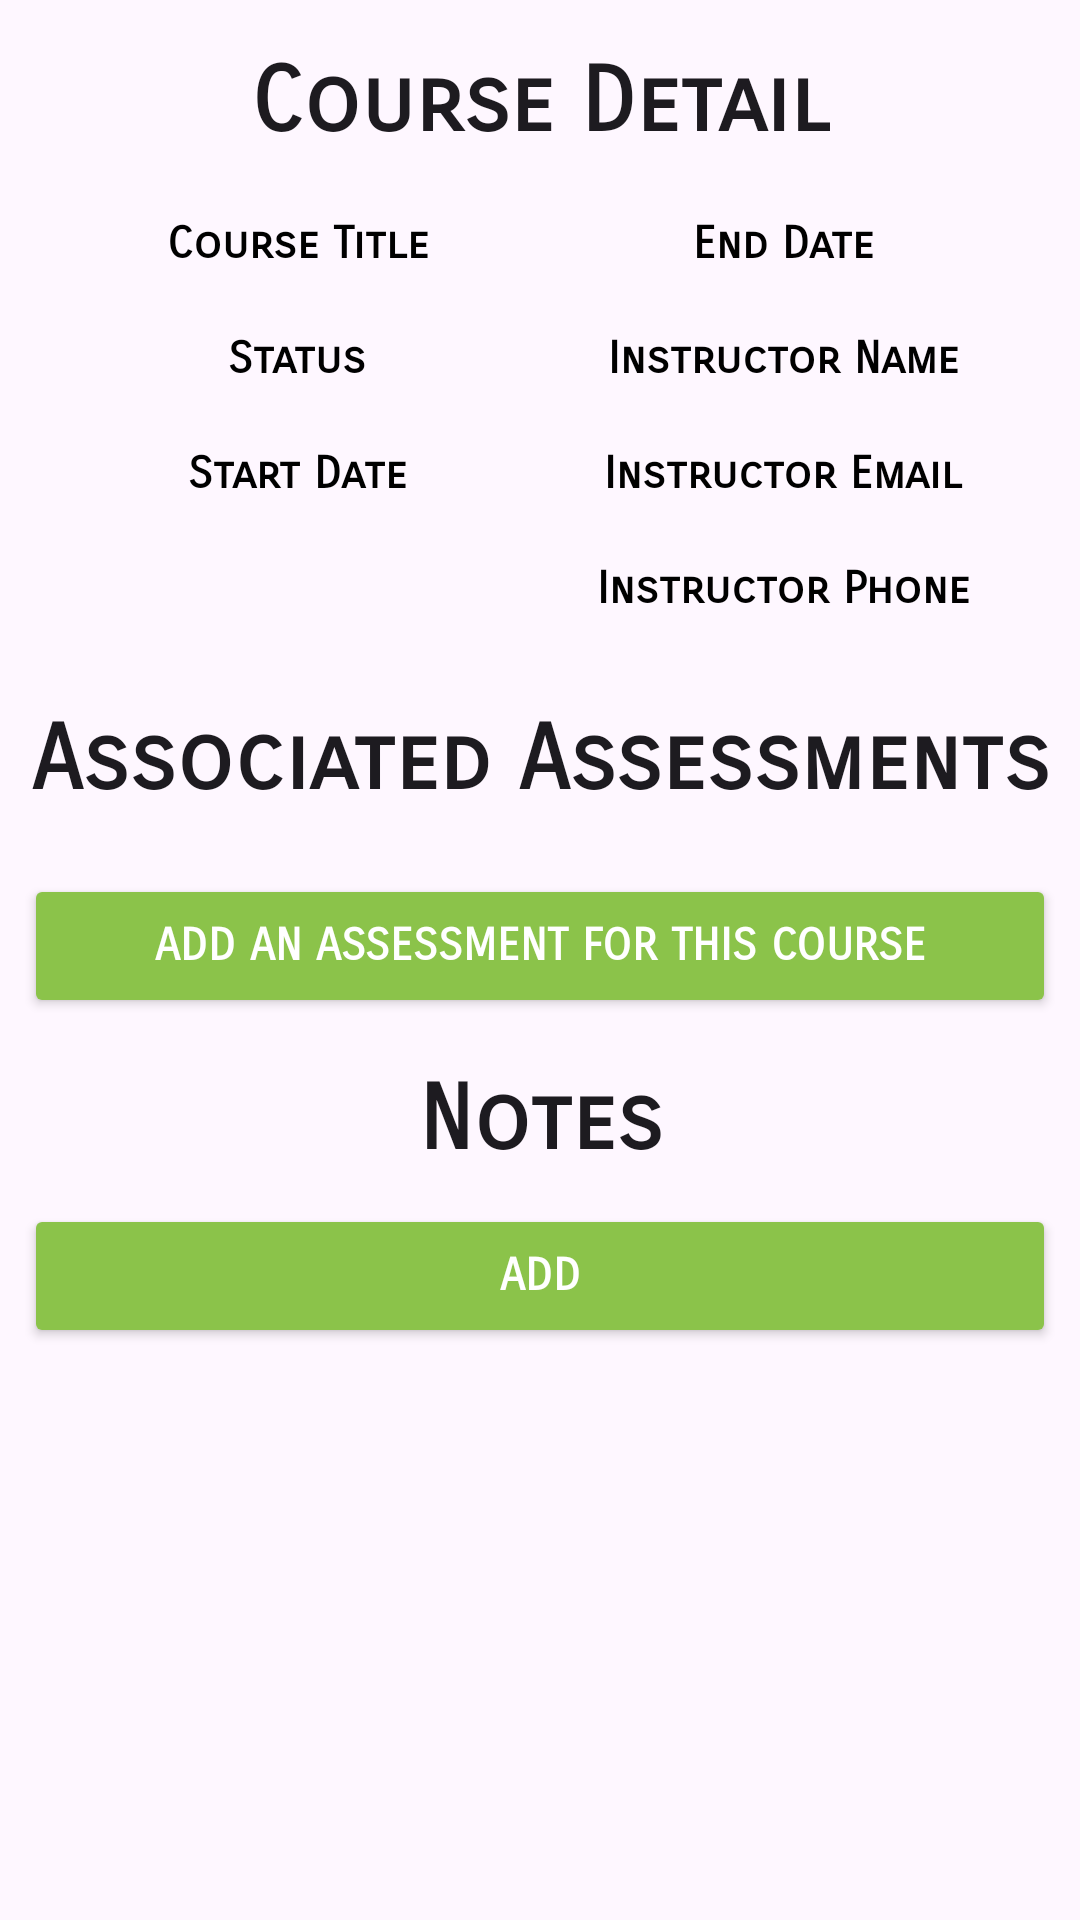

Produce the Android XML layout that renders to this screen, including the resource entries it uses.
<!-- AndroidManifest.xml: application theme Theme.C196 -->
<!-- res/layout/activity_course_detail.xml -->
<?xml version="1.0" encoding="utf-8"?>
<ScrollView xmlns:android="http://schemas.android.com/apk/res/android"
    xmlns:app="http://schemas.android.com/apk/res-auto"
    xmlns:tools="http://schemas.android.com/tools"
    android:layout_width="match_parent"
    android:layout_height="match_parent"
    tools:context=".controllers.CourseDetail">

    <androidx.constraintlayout.widget.ConstraintLayout
        android:layout_width="match_parent"
        android:layout_height="wrap_content">

        
        <TextView
            android:id="@+id/textView"
            android:layout_width="wrap_content"
            android:layout_height="wrap_content"
            android:text="Course Detail"
            app:layout_constraintTop_toTopOf="parent"
            app:layout_constraintEnd_toEndOf="parent"
            app:layout_constraintStart_toStartOf="parent"
            style="@style/AppTextView"/>

        <androidx.constraintlayout.widget.Guideline
            android:id="@+id/guidelineLeft"
            android:layout_width="wrap_content"
            android:layout_height="wrap_content"
            android:orientation="vertical"
            app:layout_constraintGuide_percent="0.05" />

        <androidx.constraintlayout.widget.Guideline
            android:id="@+id/guidelineCenter"
            android:layout_width="wrap_content"
            android:layout_height="wrap_content"
            android:orientation="vertical"
            app:layout_constraintGuide_percent="0.5" />

        <androidx.constraintlayout.widget.Guideline
            android:id="@+id/guidelineRight"
            android:layout_width="wrap_content"
            android:layout_height="wrap_content"
            android:orientation="vertical"
            app:layout_constraintGuide_percent="0.95" />

        
        <TextView
            android:id="@+id/courseTitleLabel"
            android:layout_width="0dp"
            android:layout_height="wrap_content"
            android:text="Course Title"
            app:layout_constraintTop_toBottomOf="@+id/textView"
            app:layout_constraintStart_toStartOf="@+id/guidelineLeft"
            app:layout_constraintEnd_toStartOf="@+id/guidelineCenter"
            android:textSize="15sp"
            style="@style/AppEditText"/>

        <TextView
            android:id="@+id/courseStatus"
            android:layout_width="0dp"
            android:layout_height="wrap_content"
            android:text="Status"
            app:layout_constraintTop_toBottomOf="@+id/courseTitleLabel"
            app:layout_constraintStart_toStartOf="@+id/guidelineLeft"
            app:layout_constraintEnd_toStartOf="@+id/guidelineCenter"
            android:textSize="15sp"
            style="@style/AppEditText"/>

        <TextView
            android:id="@+id/courseStartDate"
            android:layout_width="0dp"
            android:layout_height="wrap_content"
            android:text="Start Date"
            app:layout_constraintTop_toBottomOf="@+id/courseStatus"
            app:layout_constraintStart_toStartOf="@+id/guidelineLeft"
            app:layout_constraintEnd_toStartOf="@+id/guidelineCenter"
            android:textSize="15sp"
            style="@style/AppEditText"/>

        <ImageView
            android:id="@+id/notifyStart"
            android:layout_width="40dp"
            android:layout_height="40dp"
            android:layout_marginTop="10dp"
            app:layout_constraintTop_toBottomOf="@id/courseStatus"
            app:layout_constraintStart_toStartOf="@id/courseStartDate"
            android:contentDescription="bell"
            app:srcCompat="@drawable/baseline_add_alert_24"
            app:tint="@color/accent_green" />


        

        <ImageView
            android:id="@+id/notifyEnd"
            android:layout_width="40dp"
            android:layout_height="40dp"
            android:layout_marginTop="10dp"
            app:layout_constraintTop_toBottomOf="@id/textView"
            app:layout_constraintStart_toStartOf="@id/courseEndDate"
            android:contentDescription="bell"
            app:srcCompat="@drawable/baseline_add_alert_24"
            app:tint="@color/accent_green" />

        <TextView
            android:id="@+id/courseEndDate"
            android:layout_width="0dp"
            android:layout_height="wrap_content"
            android:text="End Date"
            app:layout_constraintTop_toBottomOf="@+id/textView"
            app:layout_constraintStart_toStartOf="@+id/guidelineCenter"
            app:layout_constraintEnd_toEndOf="@+id/guidelineRight"
            android:textSize="15sp"
            style="@style/AppEditText"/>

        <TextView
            android:id="@+id/instructorName"
            android:layout_width="0dp"
            android:layout_height="wrap_content"
            android:text="Instructor Name"
            app:layout_constraintTop_toBottomOf="@+id/courseEndDate"
            app:layout_constraintStart_toStartOf="@+id/guidelineCenter"
            app:layout_constraintEnd_toEndOf="@+id/guidelineRight"
            android:textSize="15sp"
            style="@style/AppEditText"/>

        <TextView
            android:id="@+id/instructorEmail"
            android:layout_width="0dp"
            android:layout_height="wrap_content"
            android:text="Instructor Email"
            app:layout_constraintTop_toBottomOf="@+id/instructorName"
            app:layout_constraintStart_toStartOf="@+id/guidelineCenter"
            app:layout_constraintEnd_toEndOf="@+id/guidelineRight"
            android:textSize="15sp"
            style="@style/AppEditText"/>

        <TextView
            android:id="@+id/instructorPhone"
            android:layout_width="0dp"
            android:layout_height="wrap_content"
            android:text="Instructor Phone"
            app:layout_constraintTop_toBottomOf="@+id/instructorEmail"
            app:layout_constraintStart_toStartOf="@+id/guidelineCenter"
            app:layout_constraintEnd_toEndOf="@+id/guidelineRight"
            android:textSize="15sp"
            style="@style/AppEditText"/>

        
        <TextView
            android:id="@+id/assessmentTextView"
            android:layout_width="wrap_content"
            android:layout_height="wrap_content"
            android:layout_marginTop="30dp"
            android:text="Associated Assessments"
            app:layout_constraintTop_toBottomOf="@+id/instructorPhone"
            app:layout_constraintEnd_toEndOf="parent"
            app:layout_constraintStart_toStartOf="parent"
            style="@style/AppTextView"/>

        <androidx.recyclerview.widget.RecyclerView
            android:id="@+id/assessmentsList_recycler_view"
            android:layout_width="match_parent"
            android:layout_height="match_parent"
            android:layout_marginBottom="10dp"
            app:layout_constraintTop_toBottomOf="@+id/assessmentTextView"
            app:layout_constraintEnd_toEndOf="parent"
            app:layout_constraintStart_toStartOf="parent" />

        <Button
            android:id="@+id/addAssessmentButton"
            android:layout_width="0dp"
            android:layout_height="wrap_content"
            android:text="Add an Assessment for This Course"
            app:layout_constraintTop_toBottomOf="@+id/assessmentsList_recycler_view"
            app:layout_constraintStart_toStartOf="parent"
            app:layout_constraintEnd_toEndOf="parent"
            style="@style/AppButton"
            app:cornerRadius="0dp"/>

        
        <TextView
            android:id="@+id/noteTextView"
            android:layout_width="wrap_content"
            android:layout_height="wrap_content"
            android:text="Notes"
            app:layout_constraintTop_toBottomOf="@+id/addAssessmentButton"
            app:layout_constraintEnd_toEndOf="parent"
            app:layout_constraintStart_toStartOf="parent"
            style="@style/AppTextView"/>

        <androidx.recyclerview.widget.RecyclerView
            android:id="@+id/notesList_recycler_view"
            android:layout_width="match_parent"
            android:layout_height="match_parent"
            android:layout_marginBottom="10dp"
            app:layout_constraintTop_toBottomOf="@+id/noteTextView"
            app:layout_constraintEnd_toEndOf="parent"
            app:layout_constraintStart_toStartOf="parent" />

        <Button
            android:id="@+id/addButton"
            android:layout_width="0dp"
            android:layout_height="wrap_content"
            android:text="Add"
            android:layout_marginTop="10dp"
            app:layout_constraintTop_toBottomOf="@+id/notesList_recycler_view"
            app:layout_constraintStart_toStartOf="parent"
            app:layout_constraintEnd_toEndOf="parent"
            style="@style/AppButton"
            app:cornerRadius="0dp"/>

    </androidx.constraintlayout.widget.ConstraintLayout>
</ScrollView>
<!-- resources referenced by this layout -->
<resources>
  <color name="accent_green">#FF8BC34A</color>
  <style name="AppButton">
                  <item name="android:layout_width">0dp</item>
                  <item name="android:layout_height">80dp</item>
                  <item name="android:layout_marginTop">20dp</item>
                  <item name="android:backgroundTint">@color/accent_green</item>
                  <item name="android:layout_marginStart">8dp</item>
                  <item name="android:layout_marginEnd">8dp</item>
                  <item name="android:fontFamily">sans-serif-smallcaps"</item>
                  <item name="android:textAlignment">center</item>
                  <item name="android:textStyle">bold</item>
                  <item name="android:typeface">normal</item>
                  <item name="android:textSize">15sp</item>
                  <item name="android:textColor">@color/white</item>
          </style>
  <style name="AppEditText">
                  <item name="android:layout_width">0dp</item>
                  <item name="android:layout_height">wrap_content</item>
                  <item name="android:layout_marginStart">16dp</item>
                  <item name="android:layout_marginEnd">16dp</item>
                  <item name="android:inputType">text</item>
                  <item name="android:maxLength">120</item>
                  <item name="android:fontFamily">sans-serif-smallcaps"</item>
                  <item name="android:textAlignment">center</item>
                  <item name="android:textStyle">bold</item>
                  <item name="android:typeface">normal</item>
                  <item name="android:textSize">20sp</item>
                  <item name="android:textColor">@color/black</item>
                  <item name="android:layout_marginTop">20dp</item>
                  <item name="android:layout_marginBottom">10dp</item>
  
          </style>
  <style name="AppTextView" parent="TextAppearance.AppCompat">
                  <item name="android:layout_width">wrap_content</item>
                  <item name="android:layout_height">wrap_content</item>
                  <item name="android:layout_marginTop">16dp</item>
                  <item name="android:fontFamily">sans-serif-smallcaps</item>
                  <item name="android:textAlignment">center</item>
                  <item name="android:textSize">30sp</item>
                  <item name="android:textStyle">bold</item>
                  <item name="android:typeface">normal</item>
          </style>
  <style name="Theme.C196" parent="Base.Theme.C196" />
  <color name="white">#FFFFFFFF</color>
  <color name="black">#FF000000</color>
  <style name="Base.Theme.C196" parent="Theme.Material3.DayNight">
          <item name="colorPrimary">@color/purple</item>
          <item name="colorPrimaryDark">#392361</item>
          <item name="colorAccent">#FF8BC34A</item>
      </style>
  <color name="purple">#673AB7</color>
</resources>
